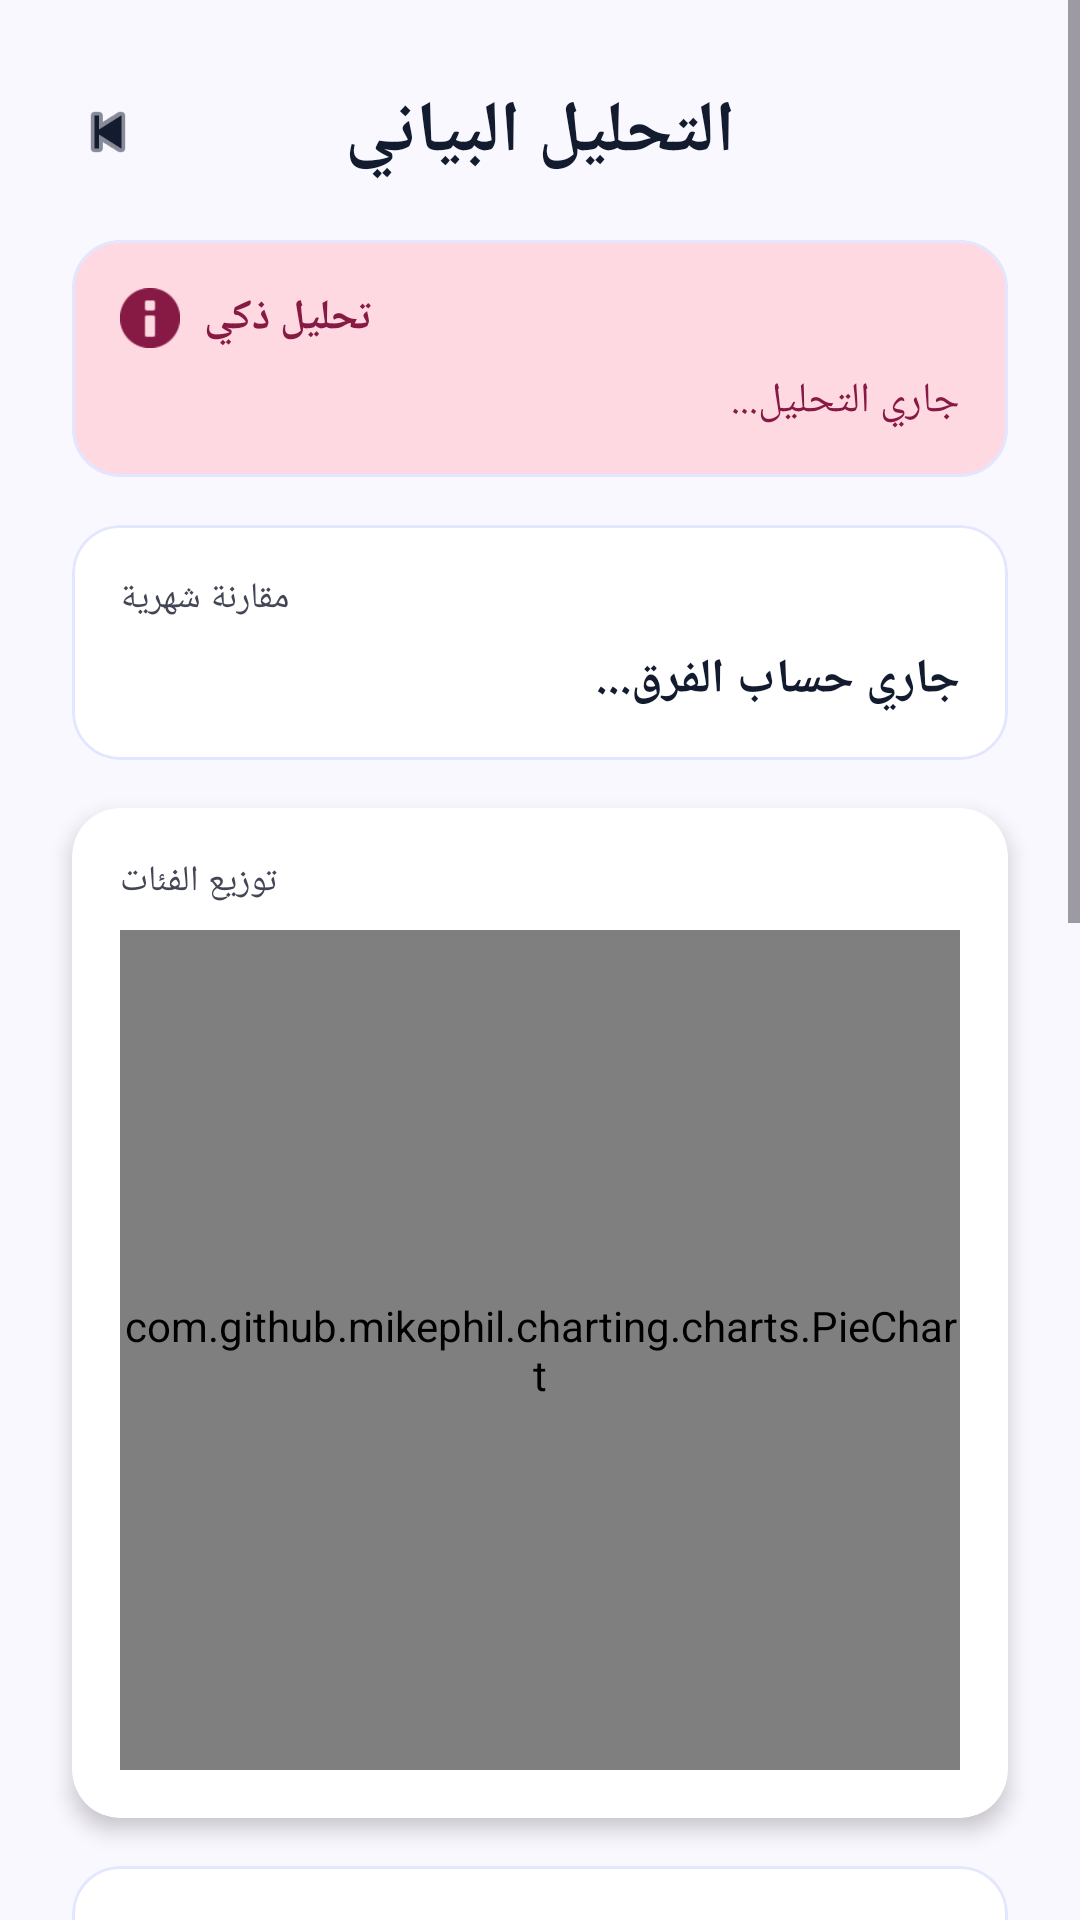

Write the Android layout XML for this screen, with the resource values it uses.
<!-- AndroidManifest.xml: application theme Theme.BudgetByte -->
<!-- res/layout/activity_stats.xml -->
<?xml version="1.0" encoding="utf-8"?>
<ScrollView xmlns:android="http://schemas.android.com/apk/res/android"
    xmlns:app="http://schemas.android.com/apk/res-auto"
    xmlns:tools="http://schemas.android.com/tools"
    android:layout_width="match_parent"
    android:layout_height="match_parent"
    android:background="@color/bg_color"
    android:fillViewport="true"
    tools:context=".StatsActivity">

    <LinearLayout
        android:layout_width="match_parent"
        android:layout_height="wrap_content"
        android:orientation="vertical"
        android:paddingBottom="@dimen/spacing_xlarge">

        
        
        
        <LinearLayout
            android:layout_width="match_parent"
            android:layout_height="wrap_content"
            android:orientation="horizontal"
            android:gravity="center_vertical"
            android:paddingStart="@dimen/spacing_medium"
            android:paddingEnd="@dimen/spacing_medium"
            android:paddingTop="@dimen/spacing_large"
            android:paddingBottom="@dimen/spacing_medium"
            android:background="@color/bg_color">

            <ImageView
                android:id="@+id/btnBack"
                android:layout_width="40dp"
                android:layout_height="40dp"
                android:src="@android:drawable/ic_media_previous"
                android:contentDescription="رجوع"
                android:tint="@color/text_primary"
                android:background="?attr/selectableItemBackgroundBorderless"
                android:padding="@dimen/spacing_small" />

            <TextView
                style="@style/FinText.Headline"
                android:layout_width="0dp"
                android:layout_height="wrap_content"
                android:layout_weight="1"
                android:text="التحليل البياني"
                android:gravity="center"
                android:layout_marginEnd="40dp" />

        </LinearLayout>

        
        
        
        <com.google.android.material.card.MaterialCardView
            style="@style/FinCard"
            android:layout_width="match_parent"
            android:layout_height="wrap_content"
            android:layout_marginStart="@dimen/spacing_large"
            android:layout_marginEnd="@dimen/spacing_large"
            android:layout_marginBottom="@dimen/spacing_medium"
            app:cardBackgroundColor="@color/insight_bg">

            <LinearLayout
                android:layout_width="match_parent"
                android:layout_height="wrap_content"
                android:orientation="vertical"
                android:padding="@dimen/spacing_medium">

                
                <LinearLayout
                    android:layout_width="match_parent"
                    android:layout_height="wrap_content"
                    android:orientation="horizontal"
                    android:gravity="center_vertical"
                    android:layout_marginBottom="@dimen/spacing_small">

                    <ImageView
                        android:layout_width="20dp"
                        android:layout_height="20dp"
                        android:src="@android:drawable/ic_dialog_info"
                        android:tint="@color/insight_text"
                        android:contentDescription="تحليل ذكي"
                        android:layout_marginEnd="@dimen/spacing_small" />

                    <TextView
                        style="@style/FinText.Body"
                        android:layout_width="wrap_content"
                        android:layout_height="wrap_content"
                        android:text="تحليل ذكي"
                        android:textColor="@color/insight_text"
                        android:textStyle="bold" />

                </LinearLayout>

                <TextView
                    android:id="@+id/tvInsight"
                    style="@style/FinText.Body"
                    android:layout_width="match_parent"
                    android:layout_height="wrap_content"
                    android:textColor="@color/insight_text"
                    android:text="جاري التحليل..."
                    android:lineSpacingMultiplier="1.4" />

            </LinearLayout>
        </com.google.android.material.card.MaterialCardView>

        
        
        
        <com.google.android.material.card.MaterialCardView
            style="@style/FinCard"
            android:layout_width="match_parent"
            android:layout_height="wrap_content"
            android:layout_marginStart="@dimen/spacing_large"
            android:layout_marginEnd="@dimen/spacing_large"
            android:layout_marginBottom="@dimen/spacing_medium">

            <LinearLayout
                android:layout_width="match_parent"
                android:layout_height="wrap_content"
                android:orientation="vertical"
                android:padding="@dimen/spacing_medium">

                <TextView
                    style="@style/FinText.Caption"
                    android:layout_width="wrap_content"
                    android:layout_height="wrap_content"
                    android:text="مقارنة شهرية"
                    android:textColor="@color/text_secondary"
                    android:layout_marginBottom="@dimen/spacing_small" />

                <TextView
                    android:id="@+id/tvMonthlyComparison"
                    style="@style/FinText.Subtitle"
                    android:layout_width="match_parent"
                    android:layout_height="wrap_content"
                    android:textColor="@color/text_primary"
                    android:text="جاري حساب الفرق..."
                    android:lineSpacingMultiplier="1.3" />

            </LinearLayout>
        </com.google.android.material.card.MaterialCardView>

        
        
        
        <com.google.android.material.card.MaterialCardView
            style="@style/FinCard.Elevated"
            android:layout_width="match_parent"
            android:layout_height="wrap_content"
            android:layout_marginStart="@dimen/spacing_large"
            android:layout_marginEnd="@dimen/spacing_large"
            android:layout_marginBottom="@dimen/spacing_medium">

            <LinearLayout
                android:layout_width="match_parent"
                android:layout_height="wrap_content"
                android:orientation="vertical"
                android:padding="@dimen/spacing_medium">

                <TextView
                    style="@style/FinText.Caption"
                    android:layout_width="wrap_content"
                    android:layout_height="wrap_content"
                    android:text="توزيع الفئات"
                    android:textColor="@color/text_secondary"
                    android:layout_marginBottom="@dimen/spacing_small" />

                <com.github.mikephil.charting.charts.PieChart
                    android:id="@+id/pieChart"
                    android:layout_width="match_parent"
                    android:layout_height="280dp" />

            </LinearLayout>
        </com.google.android.material.card.MaterialCardView>

        
        
        
        <com.google.android.material.card.MaterialCardView
            style="@style/FinCard"
            android:layout_width="match_parent"
            android:layout_height="wrap_content"
            android:layout_marginStart="@dimen/spacing_large"
            android:layout_marginEnd="@dimen/spacing_large"
            android:layout_marginBottom="@dimen/spacing_medium">

            <LinearLayout
                android:layout_width="match_parent"
                android:layout_height="wrap_content"
                android:orientation="vertical"
                android:padding="@dimen/spacing_medium">

                <TextView
                    style="@style/FinText.Caption"
                    android:layout_width="wrap_content"
                    android:layout_height="wrap_content"
                    android:text="الإنفاق اليومي"
                    android:textColor="@color/text_secondary"
                    android:layout_marginBottom="@dimen/spacing_small" />

                <com.github.mikephil.charting.charts.LineChart
                    android:id="@+id/lineChart"
                    android:layout_width="match_parent"
                    android:layout_height="220dp" />

            </LinearLayout>
        </com.google.android.material.card.MaterialCardView>

        
        
        
        <com.google.android.material.card.MaterialCardView
            style="@style/FinCard"
            android:layout_width="match_parent"
            android:layout_height="wrap_content"
            android:layout_marginStart="@dimen/spacing_large"
            android:layout_marginEnd="@dimen/spacing_large"
            android:layout_marginBottom="@dimen/spacing_medium">

            <LinearLayout
                android:layout_width="match_parent"
                android:layout_height="wrap_content"
                android:orientation="vertical"
                android:padding="@dimen/spacing_medium">

                <TextView
                    style="@style/FinText.Caption"
                    android:layout_width="wrap_content"
                    android:layout_height="wrap_content"
                    android:text="المقارنة الشهرية"
                    android:textColor="@color/text_secondary"
                    android:layout_marginBottom="@dimen/spacing_small" />

                <com.github.mikephil.charting.charts.BarChart
                    android:id="@+id/barChart"
                    android:layout_width="match_parent"
                    android:layout_height="220dp" />

            </LinearLayout>
        </com.google.android.material.card.MaterialCardView>

        
        
        
        <com.google.android.material.button.MaterialButton
            android:id="@+id/btnExportPdf"
            style="@style/FinButton"
            android:layout_width="wrap_content"
            android:layout_height="wrap_content"
            android:layout_gravity="center_horizontal"
            android:layout_marginTop="@dimen/spacing_small"
            android:layout_marginBottom="@dimen/spacing_medium"
            android:text="تصدير PDF"
            app:icon="@android:drawable/ic_menu_save" />

    </LinearLayout>
</ScrollView>
<!-- resources referenced by this layout -->
<resources>
  <color name="bg_color">#FAF8FF</color>
  <color name="insight_bg">#FFD9E1</color>
  <color name="insight_text">#861A45</color>
  <color name="text_primary">#131B2E</color>
  <color name="text_secondary">#434654</color>
  <dimen name="spacing_large">24dp</dimen>
  <dimen name="spacing_medium">16dp</dimen>
  <dimen name="spacing_small">8dp</dimen>
  <dimen name="spacing_xlarge">32dp</dimen>
  <style name="FinCard.Elevated">
          <item name="cardElevation">@dimen/elevation_medium</item>
          <item name="strokeWidth">0dp</item>
      </style>
  <style name="FinText.Body">
          <item name="android:textSize">@dimen/text_body</item>
      </style>
  <style name="FinText.Caption">
          <item name="android:textSize">@dimen/text_small</item>
          <item name="android:textColor">@color/text_secondary</item>
      </style>
  <style name="FinText.Headline">
          <item name="android:textSize">@dimen/text_headline</item>
          <item name="android:textStyle">bold</item>
      </style>
  <style name="FinText.Subtitle">
          <item name="android:textSize">@dimen/text_subtitle</item>
          <item name="android:textStyle">bold</item>
      </style>
  <dimen name="radius_medium">16dp</dimen>
  <dimen name="text_subtitle">16sp</dimen>
  <dimen name="elevation_none">0dp</dimen>
  <color name="card_bg">#FFFFFF</color>
  <color name="divider">#E2E7FF</color>
  <dimen name="elevation_medium">4dp</dimen>
  <dimen name="text_body">14sp</dimen>
  <dimen name="text_small">12sp</dimen>
  <dimen name="text_headline">24sp</dimen>
  <color name="primary">#003FB1</color>
  <color name="on_primary">#FFFFFF</color>
  <color name="primary_container">#1A56DB</color>
  <color name="on_primary_container">#D4DCFF</color>
  <color name="secondary">#A5345D</color>
  <color name="on_secondary">#FFFFFF</color>
  <color name="secondary_container">#FF7BA4</color>
  <color name="on_secondary_container">#760B3A</color>
  <color name="tertiary">#005439</color>
  <color name="on_tertiary">#FFFFFF</color>
  <color name="tertiary_container">#006F4D</color>
  <color name="on_tertiary_container">#7FF2BE</color>
  <color name="error">#BA1A1A</color>
  <color name="on_error">#FFFFFF</color>
  <color name="error_container">#FFDAD6</color>
  <color name="on_error_container">#93000A</color>
  <color name="surface">#FAF8FF</color>
  <color name="on_surface">#131B2E</color>
  <color name="surface_variant">#DAE2FD</color>
  <color name="on_surface_variant">#434654</color>
  <color name="outline">#737686</color>
  <color name="outline_variant">#C3C5D7</color>
  <color name="status_bar">#FAF8FF</color>
  <color name="background">#FAF8FF</color>
  <style name="ShapeAppearance.BudgetByte.Small" parent="ShapeAppearance.MaterialComponents.SmallComponent">
          <item name="cornerSize">12dp</item>
      </style>
  <style name="ShapeAppearance.BudgetByte.Medium" parent="ShapeAppearance.MaterialComponents.MediumComponent">
          <item name="cornerSize">16dp</item>
      </style>
  <style name="ShapeAppearance.BudgetByte.Large" parent="ShapeAppearance.MaterialComponents.LargeComponent">
          <item name="cornerSize">24dp</item>
      </style>
  <style name="TextAppearance.BudgetByte.TitleLarge" parent="TextAppearance.Material3.TitleLarge">
          <item name="android:textSize">18sp</item>
          <item name="android:textStyle">bold</item>
          <item name="android:fontFamily">sans-serif</item>
          <item name="android:textColor">@color/on_surface</item>
      </style>
  <style name="TextAppearance.BudgetByte.LabelLarge" parent="TextAppearance.Material3.LabelLarge">
          <item name="android:textSize">14sp</item>
          <item name="android:textStyle">bold</item>
          <item name="android:fontFamily">sans-serif</item>
          <item name="android:textColor">@color/on_surface</item>
      </style>
  <color name="surface_container_lowest">#FFFFFF</color>
</resources>
